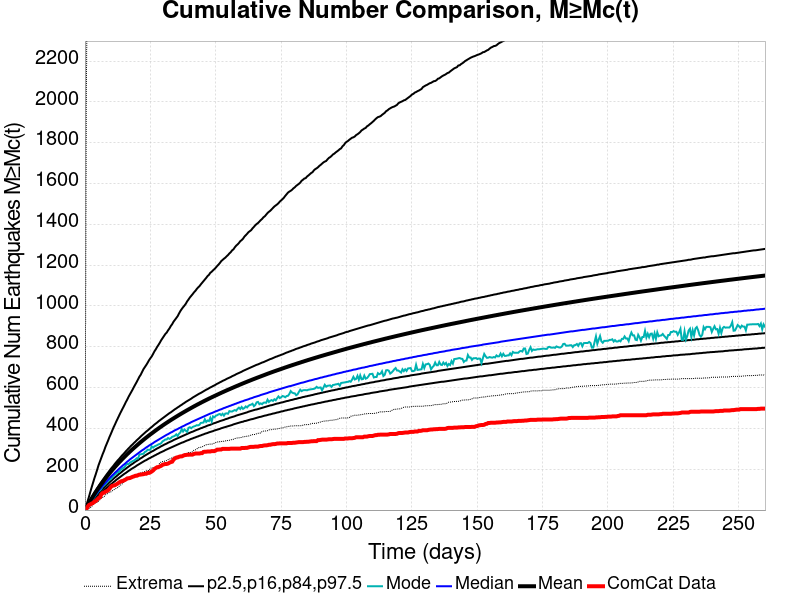

Data behind this chart, as committed beside it:
Time (days), ComCat Data, Simulation Mean, Simulation Median, Simulation Mode, Simulation Minimum, Simulation Maximum, 2.5 %-ile, 16 %-ile, 84 %-ile, 97.5 %-ile
0.0, 0.0, 0.0, 0.0, 0.0, 0.0, 0.0, 0.0, 0.0, 0.0, 0.0
0.5212, 4.0, 11.75, 10.0, 10.0, 0.0, 1984, 4.0, 7.0, 15.0, 22.0
1.042, 17.0, 23.42, 21.0, 19.0, 3.0, 2964, 11.0, 16.0, 27.0, 44.0
1.564, 25.0, 34.88, 31.0, 29.0, 8.0, 3482, 19.0, 24.0, 40.0, 66.0
2.085, 28.0, 46.07, 41.0, 40.0, 12.0, 3752, 26.0, 33.0, 51.0, 90.0
2.606, 32.0, 57.11, 50.0, 48.0, 18.0, 3970, 34.0, 41.0, 63.0, 113.0
3.127, 35.0, 68.04, 60.0, 56.0, 26.0, 4134, 41.0, 49.0, 74.0, 135.0
3.648, 42.0, 78.71, 69.0, 64.0, 32.0, 4265, 48.0, 57.0, 86.0, 157.0
4.169, 45.0, 89.07, 78.0, 74.0, 35.0, 4345, 55.0, 65.0, 96.0, 177.0
4.691, 52.0, 99.09, 86.0, 82.0, 38.0, 4429, 63.0, 73.0, 107.0, 198.0
5.212, 59.0, 108.9, 95.0, 92.0, 44.0, 4524, 69.0, 81.0, 117.0, 220.0
5.733, 62.0, 118.5, 103.0, 96.0, 51.0, 4590, 76.0, 88.0, 128.0, 238.0
6.254, 77.0, 127.7, 111.0, 104.0, 59.0, 4644, 83.0, 95.0, 137.0, 256.0
6.775, 83.0, 136.8, 119.0, 116.0, 62.0, 4696, 89.0, 102.0, 147.0, 274.0
7.297, 85.0, 145.7, 127.0, 121.0, 65.0, 4757, 96.0, 109.0, 156.0, 290.0
7.818, 90.0, 154.5, 134.0, 127.0, 74.0, 4825, 102.0, 116.0, 166.0, 309.0
8.339, 93.0, 163.2, 141.0, 135.0, 78.0, 4875, 108.0, 123.0, 175.0, 325.0
8.86, 97.0, 171.6, 149.0, 142.0, 83.0, 4937, 114.0, 129.0, 184.0, 341.0
9.381, 104.0, 179.9, 156.0, 148.0, 87.0, 4980, 120.0, 136.0, 193.0, 358.0
9.903, 113.0, 188, 163.0, 152.0, 89.0, 5026, 126.0, 142.0, 202.0, 373.0
10.42, 119.0, 195.9, 170.0, 160.0, 94.0, 5066, 131.0, 148.0, 210.0, 389.0
10.94, 120.0, 203.5, 176.0, 170.0, 99.0, 5106, 137.0, 154.0, 218.0, 405.0
11.47, 122.0, 211.1, 183.0, 173.0, 102.0, 5153, 142.0, 160.0, 227.0, 419.0
11.99, 126.0, 218.5, 189.0, 178.0, 107.0, 5239, 148.0, 165.0, 235.0, 434.0
12.51, 130.0, 225.8, 195.0, 186.0, 110.0, 5282, 153.0, 171.0, 243.0, 448.0
13.03, 135.0, 232.9, 202.0, 187.0, 116.0, 5318, 158.0, 177.0, 250.0, 462.0
13.55, 139.0, 240, 208.0, 196.0, 122.0, 5352, 163.0, 182.0, 258.0, 476.0
14.07, 142.0, 247, 214.0, 201.0, 126.0, 5399, 168.0, 187.0, 266.0, 489.0
14.59, 143.0, 253.8, 220.0, 206.0, 134.0, 5434, 173.0, 193.0, 273.0, 502.0
15.11, 147.0, 260.5, 225.0, 210.0, 139.0, 5475, 178.0, 198.0, 280.0, 515.0
15.64, 150.0, 267.2, 231.0, 220.0, 146.0, 5502, 182.0, 203.0, 288.0, 529.0
16.16, 155.0, 273.7, 237.0, 226.0, 150.0, 5583, 187.0, 208.0, 295.0, 541.0
16.68, 156.0, 280.2, 242.0, 225.0, 154.0, 5652, 192.0, 213.0, 302.0, 555.0
17.2, 157.0, 286.5, 248.0, 232.0, 158.0, 5704, 196.0, 218.0, 309.0, 567.0
17.72, 160.0, 292.7, 253.0, 236.0, 162.0, 5759, 201.0, 223.0, 316.0, 579.0
18.24, 163.0, 298.8, 258.0, 240.0, 166.0, 5855, 205.0, 227.0, 322.0, 591.0
18.76, 165.0, 304.7, 263.0, 243.0, 167.0, 5936, 209.0, 232.0, 329.0, 604.0
19.28, 168.0, 310.6, 268.0, 247.0, 169.0, 6019, 213.0, 237.0, 335.0, 616.0
19.81, 168.0, 316.4, 273.0, 254.0, 175.0, 6088, 218.0, 241.0, 342.0, 628.0
20.33, 171.0, 322.2, 278.0, 253.0, 178.0, 6152, 222.0, 245.0, 348.0, 641.0
20.85, 174.0, 328, 283.0, 272.0, 179.0, 6216, 226.0, 250.0, 354.0, 654.0
21.37, 174.0, 333.5, 288.0, 273.0, 182.0, 6260, 230.0, 254.0, 361.0, 664.0
21.89, 175.0, 339.1, 293.0, 275.0, 184.0, 6305, 234.0, 258.0, 367.0, 678.0
22.41, 176.0, 344.6, 297.0, 276.0, 187.0, 6364, 238.0, 263.0, 373.0, 691.0
22.93, 178.0, 349.9, 302.0, 285.0, 189.0, 6424, 242.0, 267.0, 379.0, 701.0
23.45, 178.0, 355.2, 307.0, 288.0, 192.0, 6492, 245.0, 271.0, 385.0, 711.0
23.97, 182.0, 360.5, 311.0, 296.0, 194.0, 6531, 249.0, 275.0, 390.0, 722.0
24.5, 182.0, 365.7, 316.0, 295.0, 194.0, 6564, 253.0, 279.0, 396.0, 734.0
25.02, 185.0, 370.8, 320.0, 296.0, 205.0, 6604, 256.0, 283.0, 402.0, 744.0
25.54, 189.0, 375.8, 324.0, 312.0, 206.0, 6639, 260.0, 287.0, 407.0, 753.0
26.06, 194.0, 380.8, 328.0, 306.0, 208.0, 6676, 263.0, 290.0, 413.0, 765.0
26.58, 201.0, 385.8, 333.0, 312.0, 208.0, 6711, 267.0, 294.0, 419.0, 778.0
27.1, 206.0, 390.6, 337.0, 315.0, 211.0, 6745, 270.0, 298.0, 424.0, 788.0
27.62, 210.0, 395.5, 341.0, 318.0, 215.0, 6765, 274.0, 302.0, 429.0, 800.0
28.14, 211.0, 400.3, 345.0, 322.0, 219.0, 6804, 277.0, 305.0, 435.0, 810.0
28.67, 214.0, 405, 349.0, 324.0, 232.0, 6820, 281.0, 309.0, 440.0, 821.0
29.19, 217.0, 409.7, 353.0, 328.0, 235.0, 6852, 284.0, 313.0, 445.0, 833.0
29.71, 222.0, 414.4, 357.0, 337.0, 238.0, 6901, 287.0, 316.0, 450.0, 843.0
30.23, 224.0, 419, 361.0, 341.0, 239.0, 6940, 290.0, 320.0, 455.0, 853.0
30.75, 226.0, 423.5, 365.0, 346.0, 240.0, 6976, 294.0, 323.0, 460.0, 863.0
... 440 more rows
